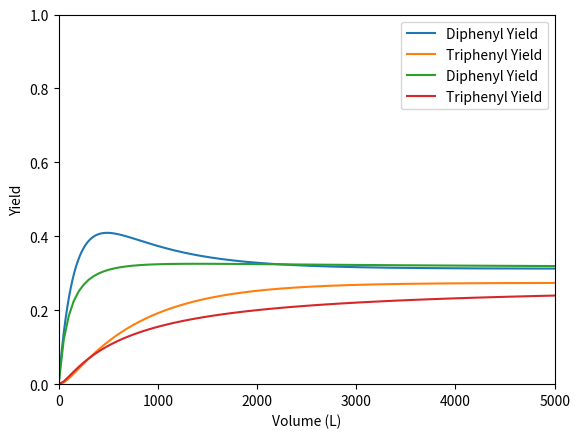

Write the Python code that produced this figure.
#!/usr/bin/env python
# coding: utf-8

# # Lecture 25
# 
# This lecture continues with a discussion of yield, selectivity, and optimization. We also discuss instantaneous selectivity and how we can use it to inform reactor selection and ideal operating conditions.

# In[1]:


import numpy as np
import matplotlib.pyplot as plt
import scipy.optimize as opt
from scipy.integrate import solve_ivp
from scipy.interpolate import interp1d


# ## Looking more closely at Yield and Selectivity in flow reactors
# 
# **Rawlings, Example 4.5**:
# 
# You are carrying out Benzene Pyrolysis in a Plug Flow Reactor operating at 1033K and 1.0 atm.  The two reactions occurring in this system are benzene coupling to form diphenyl and hydrogen followed by a secondary reaction between benzene and diphenyl to form triphenyl and hydrogen:
# 
# \begin{align*}
# &2B \longleftrightarrow D + H_2\\
# &B + D \longleftrightarrow T + H_2
# \end{align*}
# 
# Both reactions are reversible and ***follow elementary rate laws***.  Rate constants and equilibrium concentration ratios ($K_C$) are given below.
# 
# \begin{align*}
# &k_1 = 7.0 \ \times 10^5 \ \textrm{L} \ \textrm{mol}^{-1} \ \textrm{h}^{-1}\\
# &k_2 = 4.0 \ \times 10^5 \ \textrm{L} \ \textrm{mol}^{-1} \ \textrm{h}^{-1}\\
# &K_{C_1} = 0.31\\
# &K_{C_2} = 0.48
# \end{align*}
# 
# If pure benzene is fed into the reactor at 60,000 moles per hour, find the PFR volume required to maximize the yield to diphenyl.

# In[2]:


def P01(V, var):
    FB, FD, FH, FT = var

    R  = 0.08206 #L*atm/mol/K
    T  = 1033 #K
    P  = 1.0  #atm
    kf1 = 7e5 #L/mol/h
    kf2 = 4e5 #L/mol/h
    KC1 = 0.31
    KC2 = 0.48
    kr1 = kf1/KC1
    kr2 = kf2/KC2

    FTot = FB + FD + FH + FT

    Q  = FTot*R*T/P

    CB = FB/Q
    CD = FD/Q
    CH = FH/Q
    CT = FT/Q

    r1 = kf1*CB**2 - kr1*CD*CH
    r2 = kf2*CB*CD - kr2*CT*CH

    RB = -2*r1 - r2
    RD =    r1 - r2
    RH =    r1 + r2
    RT =         r2

    dFBdV = RB
    dFDdV = RD
    dFHdV = RH
    dFTdV = RT

    return [dFBdV, dFDdV, dFHdV, dFTdV]


# In[3]:


#This cell solves the ODE system (an initial value problem) using solve_ivp
FBf     = 60000 #mol/h
FDf     = 0
FHf     = 0
FTf     = 0

#Solve the problem
vspan   = (0, 5000) #L
var0    = [FBf, FDf, FHf, FTf]
solMR01 = solve_ivp(P01, vspan, var0, atol = 1e-12, rtol = 1e-12)

#Extract data from the solution structure.
Vout    = solMR01.t
FBout   = solMR01.y[0]
FDout   = solMR01.y[1]
FHout   = solMR01.y[2]
FTout   = solMR01.y[3]

#Calculate conversion
XBout   = (FBf - FBout)/FBf

#Calculate diphenyl/triphenyl yield
YDB     = FDout*2/FBf
YTB     = FTout*3/FBf

#Calculate diphenyl selectivity
SDB     = FDout*2/(FBf - FBout)
STB     = FTout*3/(FBf - FBout)

#Plot yields vs. volume
plt.plot(Vout, YDB, label = 'Diphenyl Yield')
plt.plot(Vout, YTB, label = 'Triphenyl Yield')
plt.xlim(0, max(vspan))
plt.ylim(0, 1)
plt.xlabel('Volume (L)')
plt.ylabel('Yield')
plt.legend()
plt.show()


# In[4]:


indexP = np.argmax(YDB)
print(f'The maximum diphenyl yield in a PFR is {YDB[indexP]:0.2f} at a Volume of {Vout[indexP]:0.0f}L.')


# **Rawlings, Example 4.5 in a CSTR**:
# 
# You are carrying out Benzene Pyrolysis in a CSTR operating at 1033K and 1.0 atm.  The two reactions occurring in this system are benzene coupling to form diphenyl and hydrogen followed by a secondary reaction between benzene and diphenyl to form triphenyl and hydrogen:
# 
# \begin{align*}
# &2B \longleftrightarrow D + H_2\\
# &B + D \longleftrightarrow T + H_2
# \end{align*}
# 
# Both reactions are reversible and follow elementary rate laws.  Rate constants and equilibrium concentration ratios ($K_C$) are given below.
# 
# \begin{align*}
# &k_1 = 7.0 \ \times 10^5 \ \textrm{L} \ \textrm{mol}^{-1} \ \textrm{h}^{-1}\\
# &k_2 = 4.0 \ \times 10^5 \ \textrm{L} \ \textrm{mol}^{-1} \ \textrm{h}^{-1}\\
# &K_{C_1} = 0.31\\
# &K_{C_2} = 0.48
# \end{align*}
# 
# If pure benzene is fed into the reactor at 60,000 moles per hour, find the CSTR volume required to maximize diphenyl yield.

# In[5]:


def P02(var, V):
    #Unknowns
    e1  = var[0]
    e2  = var[1]
    
    #Parameters and constants from problem statement.
    T   = 1033    #K
    P   = 1.0     #atm
    R   = 0.08206 #L*atm/mol/K
    k1f = 7.0e5   #L/mol/h
    k2f = 4.0e5   #L/mol/h
    KC1 = 0.31
    KC2 = 0.48
    k1r = k1f/KC1 #L/mol/h
    k2r = k2f/KC2 #L/mol/h
    FBf = 60000   #mol/h
    FDf = 0
    FHf = 0
    FTf = 0
    
    FB   = FBf - 2*e1 - 1*e2
    FD   = FDf + 1*e1 - 1*e2
    FH   = FHf + 1*e1 + 1*e2
    FT   = FTf + 0*e1 + 1*e2
    
    FTOT = FB + FD + FH + FT
    Q    = FTOT*R*T/P
    
    CB   = FB/Q
    CD   = FD/Q
    CH   = FH/Q
    CT   = FT/Q
    
    r1   = k1f*CB**2 - k1r*CD*CH
    r2   = k2f*CB*CD - k2r*CT*CH
    
    RB   = -2*r1 - r2
    RD   =    r1 - r2
    RH   =    r1 + r2
    RT   =         r2
    
    XB   = (FBf - FB)/FBf
    
    #Constraint equations
    F1   = FBf - FB + RB*V
    F2   = FDf - FD + RD*V
    
    return [F1, F2]


# In[6]:


#Create a list of volumes we're interested in solving, we'll just go from 1 to 25000L
#We'll do this in 100 elements.  Basically, we're going to have to solve the above system for 100 different volumes.
V       = np.linspace(1, 5000, 100)
extent  = np.zeros((len(V), 2))

for i, vol in enumerate(V): 
    obj02   = lambda var: P02(var, vol)
    var0    = (10000, 10000)
    solMR04 = opt.root(obj02, var0)
    extent[i,:]  = solMR04.x
extent

FB = FBf - 2*extent[:,0] - 1*extent[:,1]
FD = FDf + 1*extent[:,0] - 1*extent[:,1]
FH = FHf + 1*extent[:,0] + 1*extent[:,1]
FT = FTf + 0*extent[:,0] + 1*extent[:,1]

#Calculate conversion
XBout   = (FBf - FB)/FBf

#Calculate diphenyl/triphenyl yield
YDB     = FD*2/FBf
YTB     = FT*3/FBf

#Calculate diphenyl selectivity
SDB     = FDout*2/(FBf - FBout)
STB     = FTout*3/(FBf - FBout)


# In[7]:


#Plot yields vs. volume
plt.plot(V, YDB, label = 'Diphenyl Yield')
plt.plot(V, YTB, label = 'Triphenyl Yield')
plt.xlim(0, max(V))
plt.ylim(0, 1)
plt.xlabel('Volume (L)')
plt.ylabel('Yield')
plt.legend()
plt.show()


# In[8]:


indexC = np.argmax(YDB)
print(f'The maximum diphenyl yield in a CSTR is {YDB[indexC]:0.2f} at a Volume of {V[indexC]:0.0f}L.')


# The main takeaway: the PFR is intrinsically more selective for diphenyl production than the CSTR.  Next, we'll learn why that is and how to make predictions about which reactors will be more selective (for parallel reactions like this one) without needing to solve material balances.

# ## Instantaneous Selectivity
# 
# When we start working with multiple reactions, we have to make a lot of considerations in order to maximize yield and selectivity to a desired pathway and minimize side reactions.  There are a lot of ways for us to do this.  Above, we considered how to operate one reactor in order to maximize yield for a series reaction.  Another important decision will be the type of reactor that we use and our selection of operating conditions.  Much of this can be determined by considering instantaneous selectivities for the simple case of two, irreversible parallel reactions.  As reactions become more complex (series, equilibrium limited, etc.), we have to consider additional aspects of reactor operation, but the general conclusions we'll make by considering two irreversible reactions occcuring in parallel will always hold, so these are useful insights.
# 
# Let's start with a general definition of instantaneous selectivity.  It is a quantity that is defined not based on total moles or molar flowrates, but on the rates at which specific products are formed.  Specifically, we define the instantaneous selectivity as a ratio of the rate at which one species is formed or consumed to the rate at which another species is formed or consumed.
# 
# We will consider two irreversible reactions occuring in parallel.  A and B can react to form a desired product, D, and an undesired product, U:
# 
# \begin{align}
#     A + B \longrightarrow D \\
#     A + B \longrightarrow U \\
# \end{align}
# 
# We would define the "instantaneous selectivity of D with respect to U" as the rate at which D is formed divided by the rate at which U is formed:
# 
# $$\tilde{S}_{D/U} = \frac{R_D}{R_U}$$
# 
# **Note** that "instantaneous selectivity" is just a general concept comprising a ratio of production rates.  You could define similar ratios between any two species of interest, e.g., D with respect to A:
# 
# $$\tilde{S}_{D/A} = \frac{R_D}{R_A}$$
# 
# U with respect to B:
# 
# $$\tilde{S}_{U/B} = \frac{R_U}{R_B}$$
# 
# B with respect to A:
# 
# $$\tilde{S}_{B/A} = \frac{R_B}{R_A}$$
# 
# Or A with respect to both U and D:
# 
# $$\tilde{S}_{A/UD} = \frac{R_A}{R_U + R_D}$$
# 
# We can define an instantaneous selectivity for any ratio of rates that are important in our system.  Here, we only have two parallel reactions, and we're only making U and D, so the most informative instantaneous selectivity to consider is the rate at which D forms relative to the rate at which U forms.  Ideally, we'd like to maximize that quantity:
# 
# $$\tilde{S}_{D/U} = \frac{R_D}{R_U}$$
# 
# Now we have to express production rates in terms of reaction rates.  
# 
# $$\tilde{S}_{D/U} = \frac{r_1}{r_2}$$
# 
# Here, we have two reactions, and we'll say, generally, that their rates are given by a general expression:
# 
# \begin{align}
#     r_1 = k_1{C_A}^{\alpha_1}{C_B}^{\beta_1} \\
#     r_2 = k_2{C_A}^{\alpha_2}{C_B}^{\beta_2} \\
# \end{align}
# 
# The reaction orders are as yet unspecified, and we'll state explicitly that $k_1$ and $k_2$ are both functions of temperature, and their dependency is given by an Arrhenius expression so that:
# 
# \begin{align}
#     k_1 = A_1 \exp \left(\frac{-E_{A1}}{RT}\right) \\
#     \\
#     k_2 = A_2 \exp \left(\frac{-E_{A2}}{RT}\right) \\
# \end{align}
# 
# With that in mind, the instantaneous selectivity expression of interest becomes:
# 
# $$\tilde{S}_{D/U} = \frac{k_1{C_A}^{\alpha_1}{C_B}^{\beta_1}}{k_2{C_A}^{\alpha_2}{C_B}^{\beta_2}}$$
# 
# And we again note that both rate constants are implicit functions of temperature given by an Arrhenius expression.
# 
# We can also express that quantity as follows, which highlights that *differences* in reaction orders and rate constants are important in determining instantaneous selectivities.
# 
# $$\tilde{S}_{D/U} = \frac{k_1}{k_2}{C_A}^{(\alpha_1 - \alpha_2)}{C_B}^{(\beta_1 - \beta_1)}$$
# 
# We can't make any further decisions until we know more about the reaction orders and rate constants, so now we'll specify cases we'd like to consider.
# 
# **Case 1:**  $k_1 = k_2$, $\alpha_1 > \alpha_2$, $\beta_1 > \beta_2$
# 
# For this scenario, we conclude that:
# 
# 1. $(\alpha_1 - \alpha_2) = a$, and a is positive
# 2. $(\beta_1 - \beta_2) = b$, and b is positive
# 3. rate constants cancel from the instantaneous selectivity expression
# 
# This gives:
# 
# $$\tilde{S}_{D/U} = {C_A}^{a}{C_B}^{b}$$
# 
# Where both $a$ and $b$ are positive. We consider limiting behavior:
# 
# As $C_A, C_B \longrightarrow 0$, $\tilde{S}_{D/U} \longrightarrow 0$  
# As $C_A, C_B \longrightarrow \infty$, $\tilde{S}_{D/U} \longrightarrow \infty$
# 
# In this case, we can see that we favor selectivity to the desired product by operating at maximum concentrations of A and B. For this reason, we want to chose a reactor that allows us to operate at maximum concentrations of reacting species for as long as possible, and we want to operate that reactor such that we maintain concentrations as high as possible.
# 
# 1. Reactor Selection: Consider a PFR or a Batch Reactor; CSTR is a poor choice for selectivity.
# 2. Operating conditions: Gas Phase (high pressure, no diluent); liquid phase (high concentration; no solvent)
# 3. Caveats: Safety, pumping, miscibility, etc.
# 
# **Case 2:**  $k_1 = k_2$, $\alpha_1 < \alpha_2$, $\beta_1 < \beta_2$
# 
# For this scenario, we conclude that:
# 
# 1. $(\alpha_1 - \alpha_2) = -a$, (a is positive)
# 2. $(\beta_1 - \beta_2) = -b$, (b is positive)
# 3. rate constants cancel from the instantaneous selectivity expression
# 
# This gives:
# 
# $$\tilde{S}_{D/U} = {C_A}^{-a}{C_B}^{-b}$$
# 
# Where both $a$ and $b$ are positive. We rearrange this as follows, which shows the dependency more clearly:
# 
# $$\tilde{S}_{D/U} = \frac{1}{{C_A}^{a}{C_B}^{b}}$$
# 
# We consider limiting behavior:
# 
# As $C_A, C_B \longrightarrow 0$, $\tilde{S}_{D/U} \longrightarrow \infty$  
# As $C_A, C_B \longrightarrow \infty$, $\tilde{S}_{D/U} \longrightarrow 0$
# 
# In this case, we can see that we favor selectivity to the desired product by operating at minimum concentrations of A and B. For this reason, we want to chose a reactor that allows us to operate at minimum concentrations of reacting species for as long as possible, and we want to operate that reactor such that we maintain concentrations as low as possible.
# 
# 1. Reactor Selection: Consider a CSTR; PFRs and Batch reactors go from high concentration to low concentration and will be worse for selectivity.
# 2. Operating conditions: Gas Phase (low pressure, add diluent N2 or other inert); liquid phase (low concentration in a solvent)
# 3. Caveats: As concentrations go to zero, rates also go to zero, and reactor volume goes to infinity.
# 
# **Case 3:**  $k_1 = k_2$, $\alpha_1 > \alpha_2$, $\beta_1 < \beta_2$
# 
# For this scenario, we conclude that:
# 
# 1. $(\alpha_1 - \alpha_2) = a$, (a is positive)
# 2. $(\beta_1 - \beta_2) = -b$, (b is positive)
# 3. rate constants cancel from the instantaneous selectivity expression
# 
# This gives:
# 
# $$\tilde{S}_{D/U} = {C_A}^{a}{C_B}^{-b}$$
# 
# Where both $a$ and $b$ are positive. We rearrange this as follows, which shows the dependency more clearly:
# 
# $$\tilde{S}_{D/U} = \frac{{C_A}^{a}}{{C_B}^{b}}$$
# 
# In this case, we see that we essentially want as high a concentration of A as possible and as low a concentration of B as possible.  Here, conventional CSTR, PFR, or Batch reactors don't make much sense.  We *can* operate this way, but we would end up having very low conversion of A per pass (since B would be so dilute), that we'd end up with a large amount of recycle and inefficient operation.  So we would probably achieve high selectivity to D, but the reactor configuration would be too expensive to be practical. Here is where you may see some less conventional reactor designs:
# 
# 1. Semi-batch reactor for liquids:  Fill with A initially; add B at low flowrate.
# 2. Membrane reactor for gases:  Flow A at high pressure through inner channel, diffuse B across membrane into reactor.
# 
# **Case 4:**  $k_1 = k_2$, $\alpha_1 < \alpha_2$, $\beta_1 > \beta_2$
# 
# For this scenario, we conclude that:
# 
# 1. $(\alpha_1 - \alpha_2) = -a$, (a is positive)
# 2. $(\beta_1 - \beta_2) = b$, (b is positive)
# 3. rate constants cancel from the instantaneous selectivity expression
# 
# This gives:
# 
# $$\tilde{S}_{D/U} = {C_A}^{-a}{C_B}^{b}$$
# 
# Where both $a$ and $b$ are positive. We rearrange this as follows, which shows the dependency more clearly:
# 
# $$\tilde{S}_{D/U} = \frac{{C_B}^{b}}{{C_A}^{a}}$$
# 
# This is the mirror image of Case 3.  We would make similar conclusions.
# 
# 1. Semi-batch reactor for liquids:  Fill with B initially; add A at low flowrate.
# 2. Membrane reactor for gases:  Flow B at high pressure through inner channel, diffuse A across membrane into reactor.
# 
# **Case 5:**  $k_1 \neq k_2$, $\alpha_1 = \alpha_2$, $\beta_1 = \beta_2$
# 
# For this scenario, we conclude that:
# 
# 1. $(\alpha_1 - \alpha_2) = 0$
# 2. $(\beta_1 - \beta_2) = 0$
# 3. rate constants remain in the instantaneous selectivity expression
# 
# This gives:
# 
# $$\tilde{S}_{D/U} = \frac{k_1}{k_2}$$
# 
# To go further, we have to express the rate constants in terms of their Arrhenius parameters:
# 
# $$\tilde{S}_{D/U} = \frac{A_1 \exp \left(\frac{-E_{A1}}{RT}\right)}{A_2 \exp \left(\frac{-E_{A2}}{RT}\right)}$$
# 
# Which we can also express as:
# 
# $$\tilde{S}_{D/U} = \frac{A_1}{A_2}\exp \left(\frac{-\left(E_{A1} - E_{A2}\right)}{RT}\right)$$
# 
# We can see that the critical operating parameter here is the treaction temperature--we don't have much control over anything else. In general, pre-exponential factors ($A_1$ and $A_2$) and barriers ($E_{A1}$ and $E_{A2}$) are weak functions of temperature, so we can consider them to be constant as we vary the reaction temperature.  So, the ratio of pre-exponentials never really changes as we vary temperature.  For simplicity, we'll say it is fixed:
# 
# $$\frac{A_1}{A_2} = A$$
# 
# Then:
# 
# $$\tilde{S}_{D/U} = A\exp \left(\frac{-\left(E_{A1} - E_{A2}\right)}{RT}\right)$$
# 
# So, the impact of temperature on instantaneous selectivity is determined by the difference in barriers for the two processes.  We'll consider a few sub-cases:
# 
# **Case 5a:** $E_{A1} = E_{A2}$
# 
# If the two barriers are equal, we find that our selectivity expression becomes:
# 
# $$\tilde{S}_{D/U} = A\exp \left(0\right) = A$$
# 
# Here, we can change temperature all we want to, and the rates of each reaction will increase and decrease in exactly the same way, so instantaneous selectivity is indpenedent of temperature.
# 
# **Case 5b:** $E_{A1} > E_{A2}$
# 
# Then, we find that $(E_{A1} - E_{A2}) = E$, where E is a positive number.  So:
# 
# $$\tilde{S}_{D/U} = A\exp \left(\frac{-E}{RT}\right)$$
# 
# Examining limiting behavior, we find:
# 
# As $T \longrightarrow 0$, $\tilde{S}_{D/U} \longrightarrow 0$  
# As $T \longrightarrow \infty$, $\tilde{S}_{D/U} \longrightarrow A$
# 
# 1. We want to operate at the highest temperature possible to maximize selectivity toward the desired product 
# 2. Temperature favors the higher barrier process.
# 3. Caveat: cost of heating; as temperature gets too high, we usually "turn on" more side reactions, so approach with caution.
# 
# **Case 5c:** $E_{A1} < E_{A2}$
# 
# Then, we find that $(E_{A1} - E_{A2}) = -E$, where E is a positive number.  So:
# 
# $$\tilde{S}_{D/U} = A\exp \left(\frac{E}{RT}\right)$$
# 
# Examining limiting behavior, we find:
# 
# As $T \longrightarrow 0$, $\tilde{S}_{D/U} \longrightarrow \infty$  
# As $T \longrightarrow \infty$, $\tilde{S}_{D/U} \longrightarrow A$
# 
# 1. We want to operate at the lowest temperature possible to maximize selectivity toward the desired product 
# 2. Temperature favors the higher barrier process.
# 3. Caveat: as Temperature goes to zero, so does reaction rate, so there are practical limits to this strategy.
